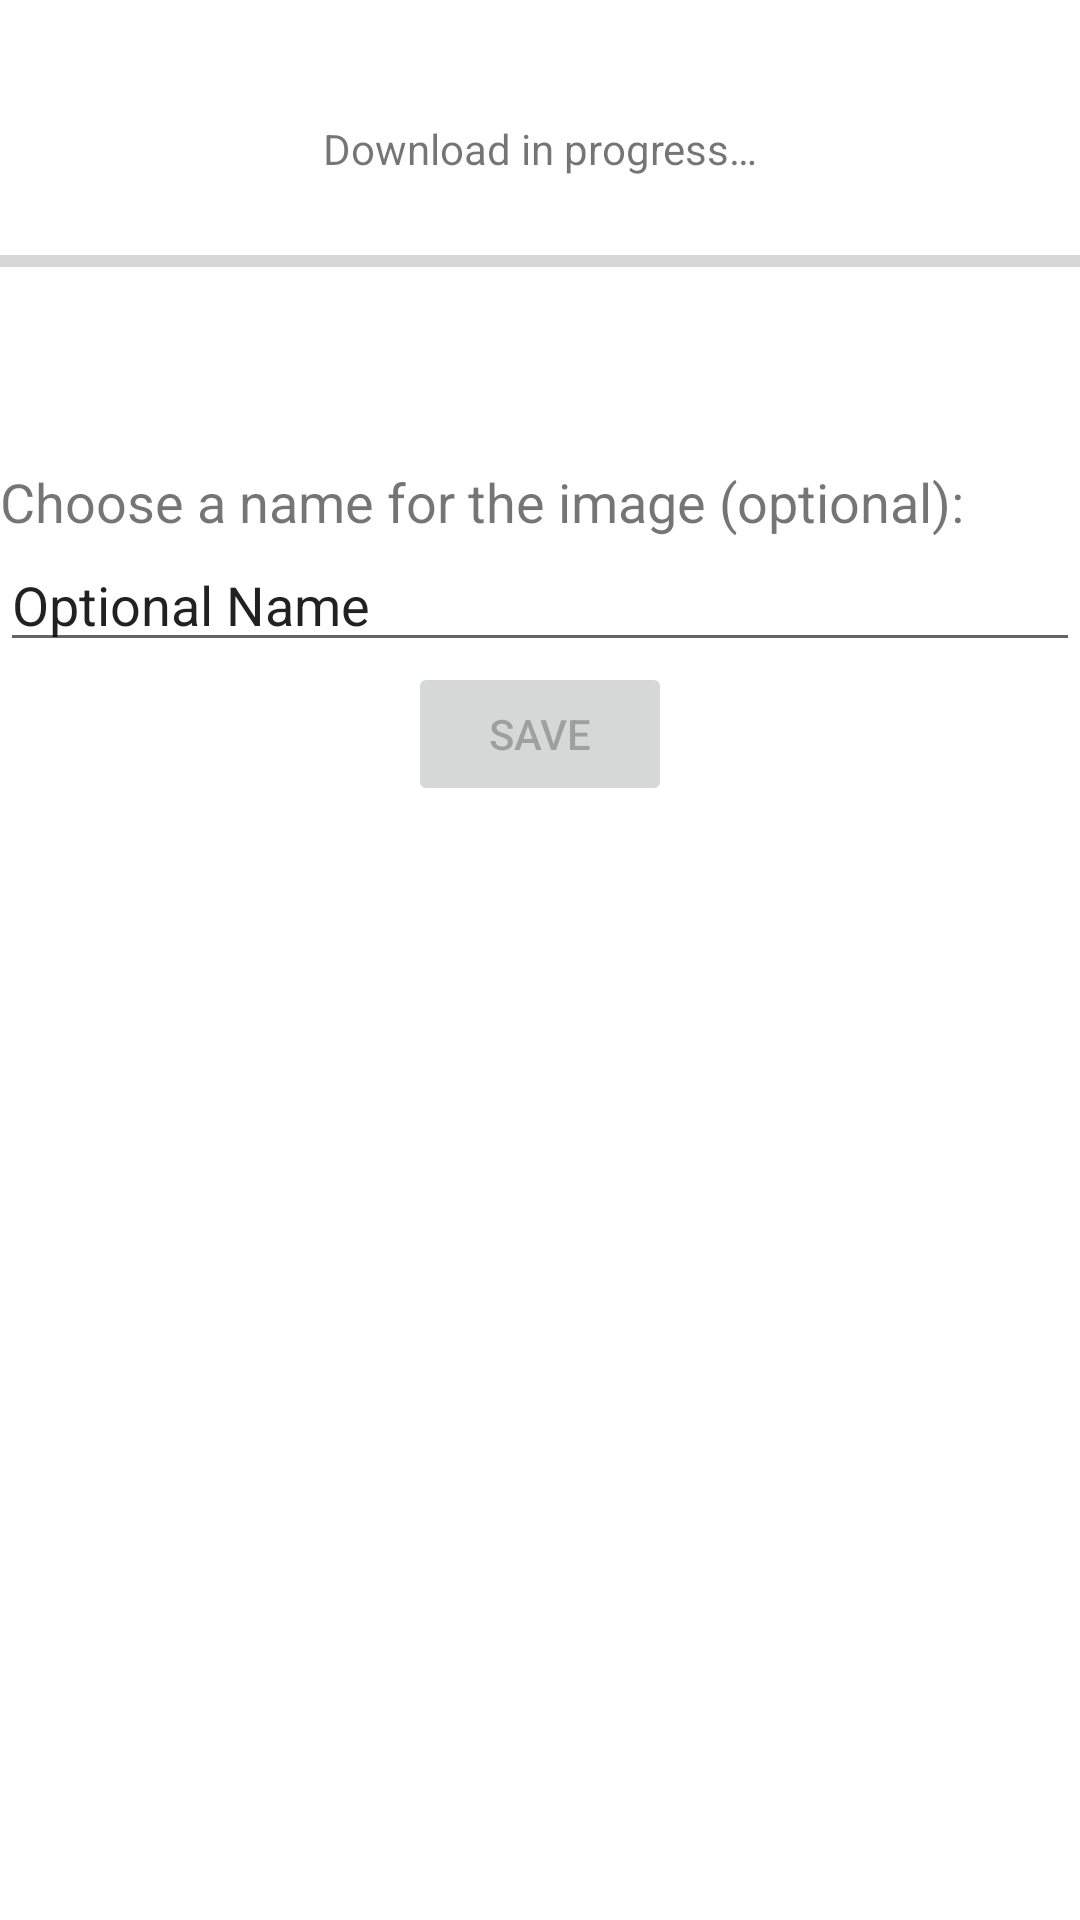

Layout XML and referenced resources for this Android screen:
<!-- AndroidManifest.xml: application theme Theme.NasaPicOfTheDay -->
<!-- res/layout/activity_download_image.xml -->
<?xml version="1.0" encoding="utf-8"?>
<LinearLayout
    xmlns:android="http://schemas.android.com/apk/res/android"
    xmlns:tools="http://schemas.android.com/tools"
    android:layout_width="match_parent"
    android:layout_height="match_parent"
    tools:context=".DownloadImage"
    android:orientation="vertical"
    android:paddingVertical="40sp">

    <TextView
        android:id="@+id/download_progress_label"
        android:layout_width="match_parent"
        android:layout_height="wrap_content"
        android:gravity="center"
        android:text="@string/download_progress_label"/>

    <ProgressBar
        android:id="@+id/download_progress_bar"
        android:layout_width="match_parent"
        android:layout_height="wrap_content"
        android:paddingVertical="20sp"
        style="?android:attr/progressBarStyleHorizontal"
        />

    <ImageView
        android:id="@+id/download_image"
        android:layout_width="wrap_content"
        android:layout_height="wrap_content"
        android:layout_gravity="center"
        android:maxHeight="60sp"
        android:contentDescription="@string/default_image_desc"/>

    <TextView
        android:id="@+id/download_name_image"
        android:layout_width="wrap_content"
        android:layout_height="wrap_content"
        android:paddingTop="40sp"
        android:labelFor="@id/download_image_name_field"
        android:textSize="18sp"
        android:text="@string/download_name_image"/>

    <EditText
        android:id="@+id/download_image_name_field"
        android:layout_width="match_parent"
        android:layout_height="wrap_content"
        android:autofillHints="imageName"
        android:inputType="text"
        android:text="@string/download_image_name_field" />

    <Button
        android:id="@+id/download_save_name_button"
        android:layout_width="wrap_content"
        android:layout_height="wrap_content"
        android:layout_gravity="center"
        android:text="@string/download_save_name_button"
        android:enabled="false"/>

</LinearLayout>
<!-- resources referenced by this layout -->
<resources>
  <string name="default_image_desc">No description</string>
  <string name="download_image_name_field">Optional Name</string>
  <string name="download_name_image">Choose a name for the image (optional):</string>
  <string name="download_progress_label">Download in progress…</string>
  <string name="download_save_name_button">Save</string>
  <style name="Theme.NasaPicOfTheDay" parent="Theme.MaterialComponents.DayNight.NoActionBar">
          
          <item name="colorPrimary">@color/purple_500</item>
          <item name="colorPrimaryVariant">@color/purple_700</item>
          <item name="colorOnPrimary">@color/white</item>
          
          <item name="colorSecondary">@color/teal_200</item>
          <item name="colorSecondaryVariant">@color/teal_700</item>
          <item name="colorOnSecondary">@color/black</item>
          
          <item name="android:statusBarColor" tools:targetApi="l">?attr/colorPrimaryVariant</item>
          
      </style>
  <color name="purple_500">#FF6200EE</color>
  <color name="purple_700">#FF3700B3</color>
  <color name="white">#FFFFFFFF</color>
  <color name="teal_200">#FF03DAC5</color>
  <color name="teal_700">#FF018786</color>
  <color name="black">#FF000000</color>
</resources>
